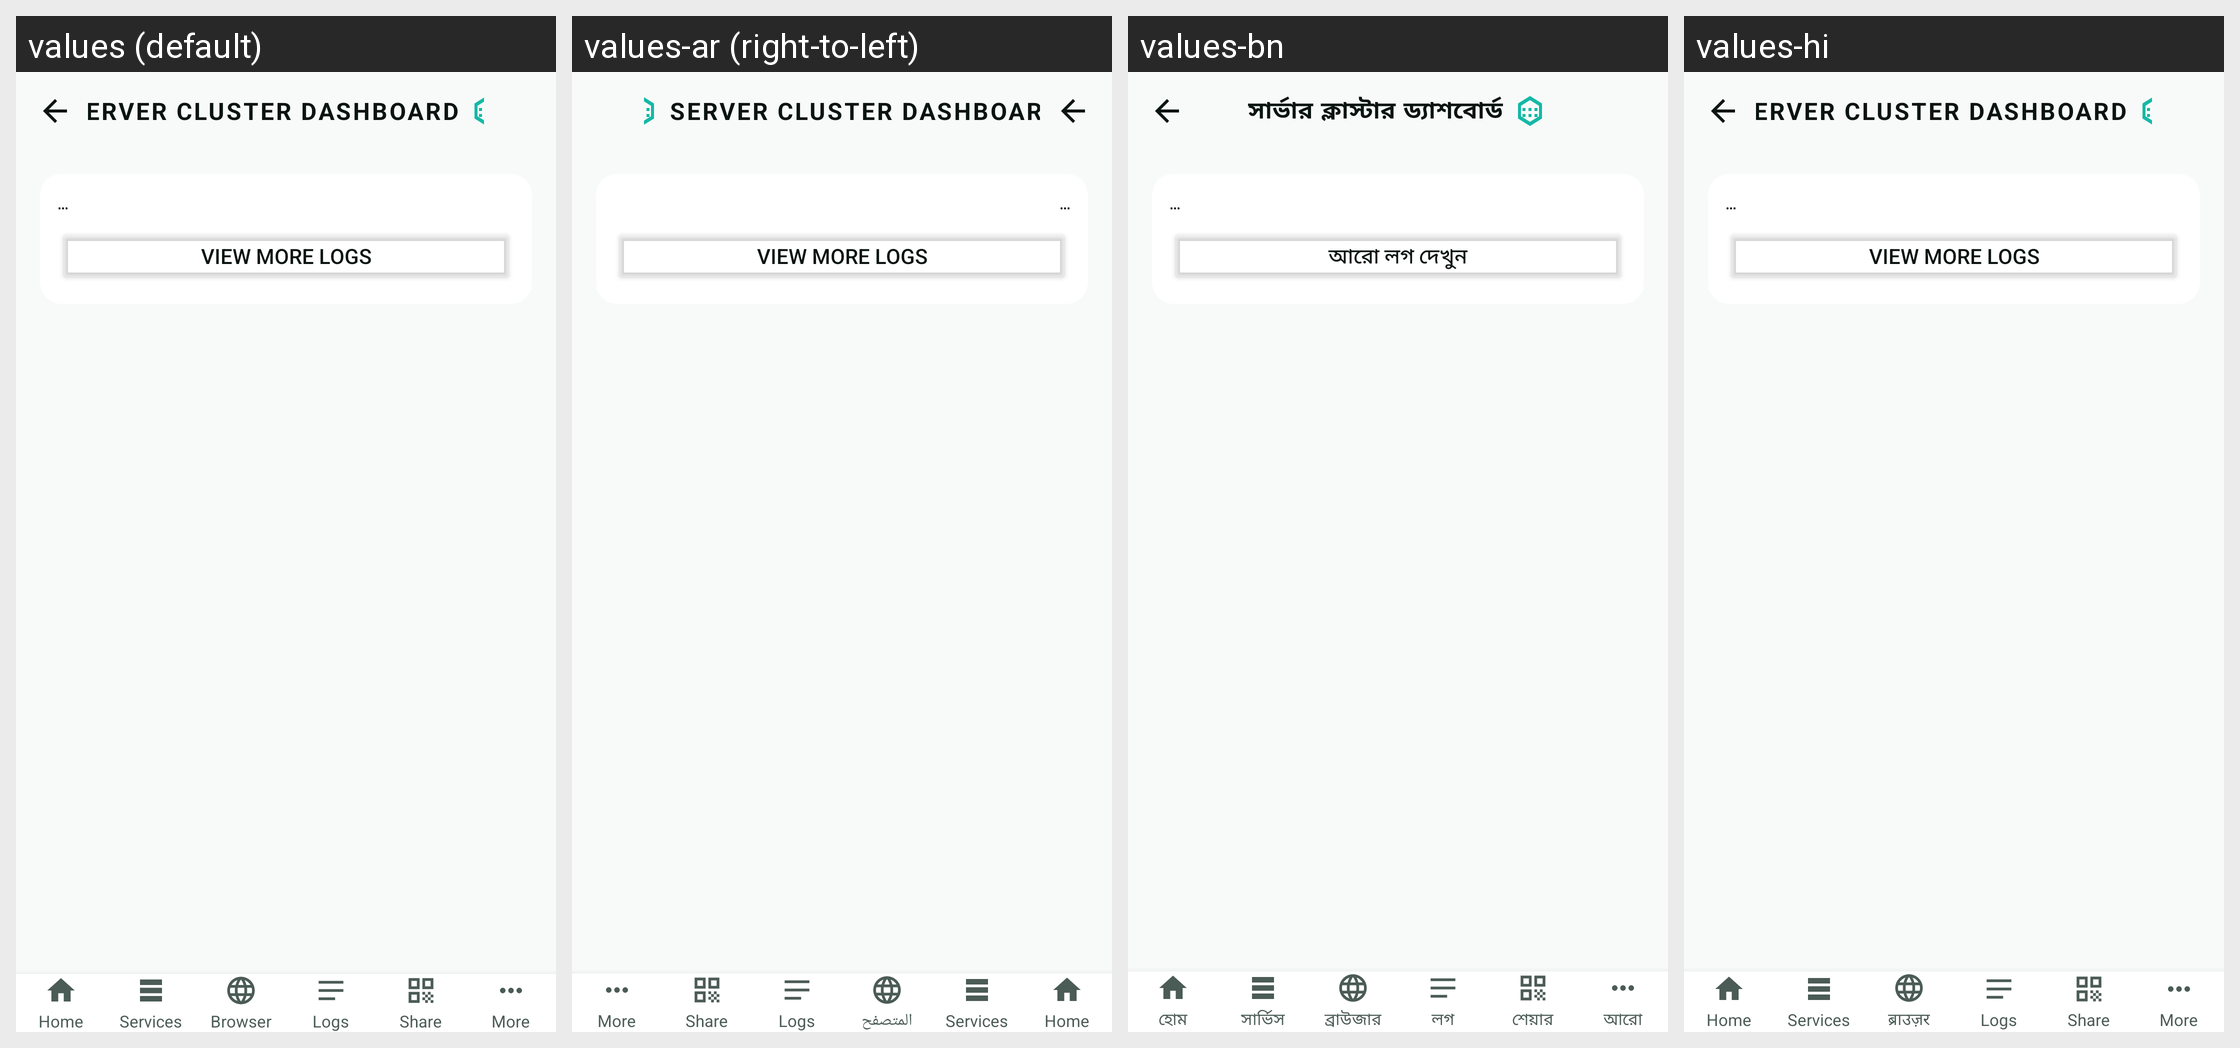

Translations of the strings shown on this Android screen, per locale in the grid:
Android screen res/layout/activity_server_cluster.xml rendered under 4 locales, left to right: values (default), values-ar (right-to-left), values-bn, values-hi. Device: Nexus 5 (rendered at 1080×1920; each locale shown at half size, 540×960, under a caption strip naming it); theme Theme.INWEB.
Strings drawn on this screen, with the default value and each locale's value (text and hints the layout hard-codes, and strings that could not be matched under every locale, appear in the picture but are not listed):

cluster_title
  values: SERVER CLUSTER DASHBOARD
  values-ar: SERVER CLUSTER DASHBOARD  [not translated; the default value is used]
  values-bn: সার্ভার ক্লাস্টার ড্যাশবোর্ড
  values-hi: SERVER CLUSTER DASHBOARD  [not translated; the default value is used]

cluster_view_more_logs
  values: View More Logs
  values-ar: View More Logs  [not translated; the default value is used]
  values-bn: আরো লগ দেখুন
  values-hi: View More Logs  [not translated; the default value is used]

nav_home
  values: Home
  values-ar: Home  [not translated; the default value is used]
  values-bn: হোম
  values-hi: Home  [not translated; the default value is used]

nav_services
  values: Services
  values-ar: Services  [not translated; the default value is used]
  values-bn: সার্ভিস
  values-hi: Services  [not translated; the default value is used]

nav_browser
  values: Browser
  values-ar: المتصفح
  values-bn: ব্রাউজার
  values-hi: ब्राउज़र

nav_logs
  values: Logs
  values-ar: Logs  [not translated; the default value is used]
  values-bn: লগ
  values-hi: Logs  [not translated; the default value is used]

nav_share
  values: Share
  values-ar: Share  [not translated; the default value is used]
  values-bn: শেয়ার
  values-hi: Share  [not translated; the default value is used]

nav_more
  values: More
  values-ar: More  [not translated; the default value is used]
  values-bn: আরো
  values-hi: More  [not translated; the default value is used]
